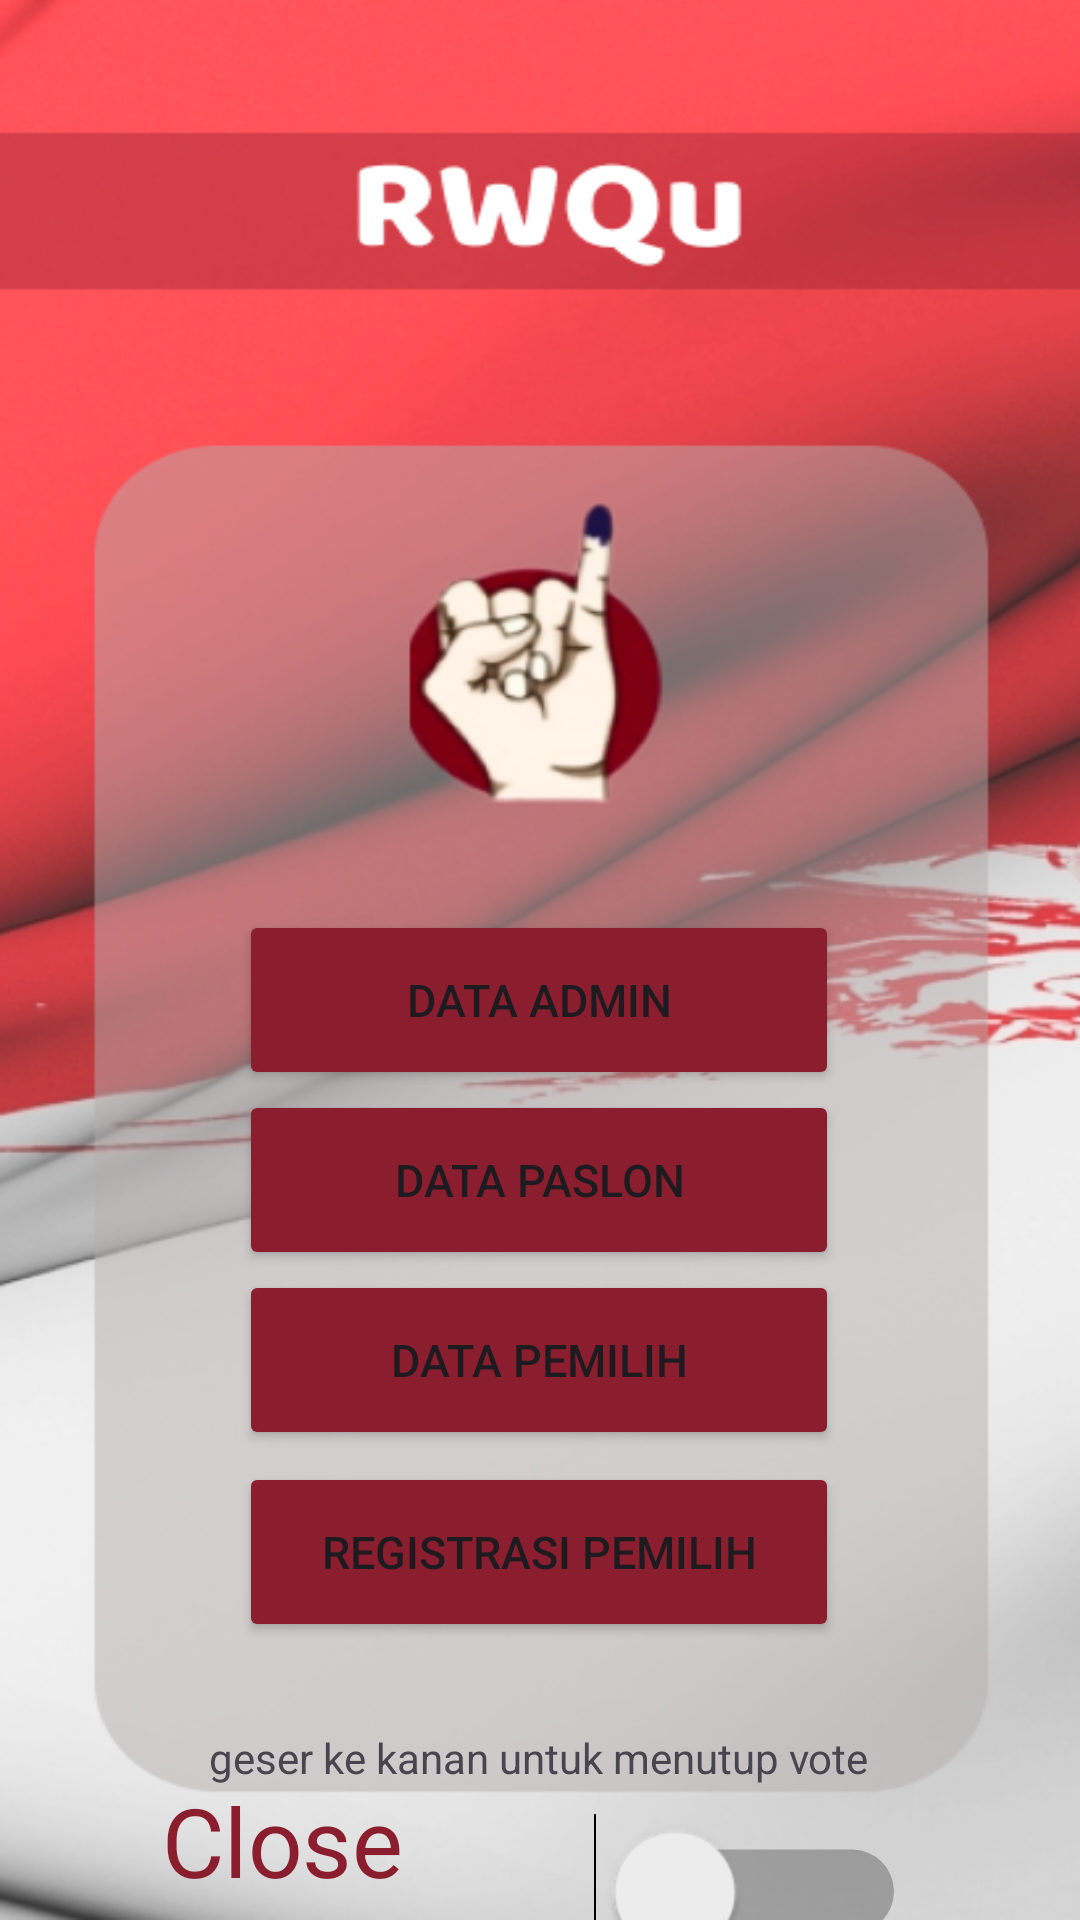

Layout XML and referenced resources for this Android screen:
<!-- AndroidManifest.xml: application theme Theme.RWQu -->
<!-- res/layout/activity_screen_admin.xml -->
<?xml version="1.0" encoding="utf-8"?>
<androidx.constraintlayout.widget.ConstraintLayout xmlns:android="http://schemas.android.com/apk/res/android"
    xmlns:app="http://schemas.android.com/apk/res-auto"
    xmlns:tools="http://schemas.android.com/tools"
    android:layout_width="match_parent"
    android:layout_height="match_parent"
    android:background="@drawable/frame_1"
    tools:context=".ScreenAdmin">

    <Button
        android:id="@+id/btn_pagedataadmin"
        android:layout_width="200sp"
        android:layout_height="60sp"
        android:backgroundTint="#8B1E2E"
        android:text="Data Admin"
        android:textSize="15sp"
        app:layout_constraintBottom_toBottomOf="parent"
        app:layout_constraintEnd_toEndOf="parent"
        app:layout_constraintHorizontal_bias="0.497"
        app:layout_constraintStart_toStartOf="parent"
        app:layout_constraintTop_toTopOf="parent"
        app:layout_constraintVertical_bias="0.523" />

    <Button
        android:id="@+id/btn_pagedatapaslon"
        android:layout_width="200sp"
        android:layout_height="60sp"
        android:backgroundTint="#8B1E2E"
        android:text="Data Paslon"
        android:textSize="15sp"
        app:layout_constraintEnd_toEndOf="@+id/btn_pagedataadmin"
        app:layout_constraintStart_toStartOf="@+id/btn_pagedataadmin"
        app:layout_constraintTop_toBottomOf="@+id/btn_pagedataadmin" />

    <Button
        android:id="@+id/btn_pagedatapemilih"
        android:layout_width="200sp"
        android:layout_height="60sp"
        android:backgroundTint="#8B1E2E"
        android:text="Data Pemilih"
        android:textSize="15sp"
        app:layout_constraintEnd_toEndOf="@+id/btn_pagedataadmin"
        app:layout_constraintHorizontal_bias="0.0"
        app:layout_constraintStart_toStartOf="@+id/btn_pagedataadmin"
        app:layout_constraintTop_toBottomOf="@+id/btn_pagedatapaslon" />

    <Button
        android:id="@+id/btn_pageregispemilih"
        android:layout_width="200sp"
        android:layout_height="60sp"
        android:layout_marginTop="4dp"
        android:backgroundTint="#8B1E2E"
        android:text="Registrasi Pemilih"
        android:textSize="15sp"
        app:layout_constraintEnd_toEndOf="@+id/btn_pagedataadmin"
        app:layout_constraintHorizontal_bias="0.058"
        app:layout_constraintStart_toStartOf="@+id/btn_pagedataadmin"
        app:layout_constraintTop_toBottomOf="@+id/btn_pagedatapemilih" />

    <Switch
        android:id="@+id/switch1"
        android:layout_width="126dp"
        android:layout_height="39dp"
        android:layout_marginTop="64dp"
        android:scaleX="2"
        android:scaleY="2"
        android:text="Close Vote"
        android:textColor="#8B1E2E"
        android:textSize="16sp"
        app:layout_constraintBottom_toBottomOf="parent"
        app:layout_constraintEnd_toEndOf="parent"
        app:layout_constraintStart_toStartOf="parent"
        app:layout_constraintTop_toBottomOf="@+id/btn_pageregispemilih"
        app:layout_constraintVertical_bias="0.0" />

    <TextView
        android:id="@+id/textView2"
        android:layout_width="wrap_content"
        android:layout_height="wrap_content"
        android:text="geser ke kanan untuk menutup vote"
        app:layout_constraintBottom_toBottomOf="parent"
        app:layout_constraintEnd_toEndOf="parent"
        app:layout_constraintHorizontal_bias="0.497"
        app:layout_constraintStart_toStartOf="parent"
        app:layout_constraintTop_toTopOf="parent"
        app:layout_constraintVertical_bias="0.928" />

</androidx.constraintlayout.widget.ConstraintLayout>
<!-- resources referenced by this layout -->
<resources>
  <!-- drawable frame_1: png bitmap (drawable, 247536 bytes) -->
  <style name="Theme.RWQu" parent="Base.Theme.RWQu" />
  <style name="Base.Theme.RWQu" parent="Theme.Material3.DayNight.NoActionBar">
          
  
          <item name="colorPrimary">#8B1E2E</item>
          <item name="colorPrimaryDark">#FF5158</item>
          
      </style>
</resources>
